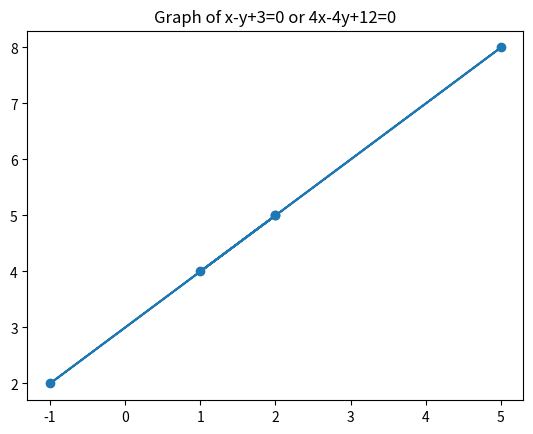

Source code (Python):
import matplotlib.pyplot as plt
import math
def section(m,n,x1,y1,x2,y2) : 
  #function to find the point that divides the line segment joining (x1,y1),(x2,y2) in m:n ratio.
  #Section formula
  x = (float) (m * x2 + n * x1)/(m+n)
  y = (float) (m * y2 + n * y1 )/(m+n)
  print("M (",x,",",y,")")

m,n = 1,2
x1,y1 = 2,5
x2,y2 = -1,2
section(1,2,2,5,-1,2) 

def line(C, M):
 
    a = C[1] - M[1]
    b = M[0] - C[0]
    c = -a*(C[0]) - b*(C[1])
 
    if(b > 0):
        print("The line passing through points C and M is:",
              a, "x + ", b, "y +",c,"= 0", "\n")
    else:
        print("The line passing through points C and M is: ",
              a, "x", b,"y +",c,"= 0", "\n")

C = [5, 8]
M = [1, 4]
line(C, M)

#A(2,5)
#B(-1,2)
#C(5,8)
#M(1,4)
plt.plot([2,-1,5,1,2],[5,2,8,4,5],marker = 'o')
plt.title('Graph of x-y+3=0 or 4x-4y+12=0')
plt.show()
